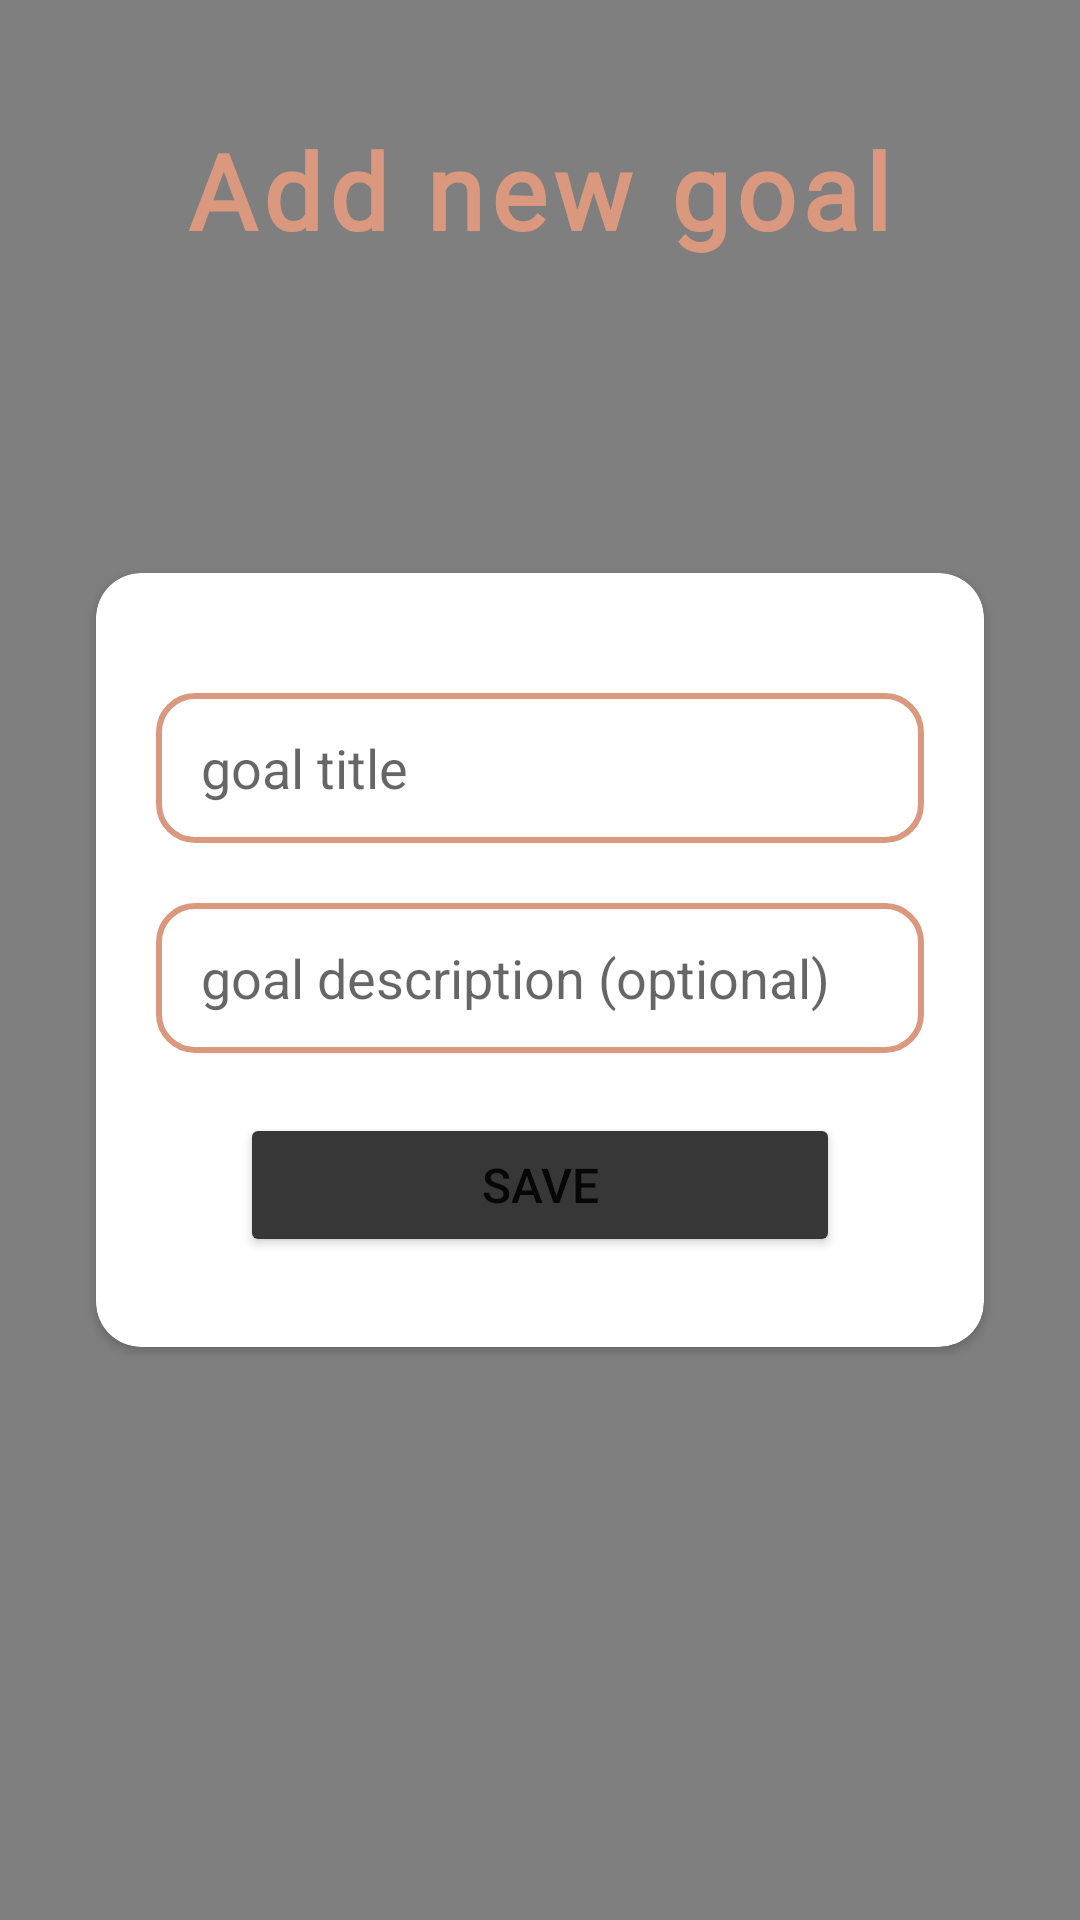

Layout XML and referenced resources for this Android screen:
<!-- AndroidManifest.xml: application theme Theme.TaskTimer_Error404 -->
<!-- res/layout/activity_add_goal.xml -->
<?xml version="1.0" encoding="utf-8"?>
<androidx.constraintlayout.widget.ConstraintLayout xmlns:android="http://schemas.android.com/apk/res/android"
    xmlns:app="http://schemas.android.com/apk/res-auto"
    xmlns:tools="http://schemas.android.com/tools"
    android:layout_width="match_parent"
    android:layout_height="match_parent"
    tools:context=".AddGoal"
    android:background="#DA997F">

    <com.airbnb.lottie.LottieAnimationView
        android:id="@+id/animationView"
        android:layout_width="match_parent"
        android:layout_height="700dp"
        app:layout_constraintEnd_toEndOf="parent"
        app:layout_constraintStart_toStartOf="parent"
        app:layout_constraintTop_toTopOf="parent"
        app:lottie_autoPlay="true"
        app:lottie_loop="true"
        app:lottie_rawRes="@raw/lf30_editor_cjzmcltv" />
    <ImageView
        android:id="@+id/addBack"
        android:layout_width="30dp"
        android:layout_height="30dp"
        android:layout_marginStart="16dp"
        android:layout_marginTop="16dp"
        app:layout_constraintStart_toStartOf="parent"
        app:layout_constraintTop_toTopOf="parent"
        android:onClick="backButton"
        app:srcCompat="@drawable/home"
        app:tint="#DA997F" />
    <TextView
        android:id="@+id/tvGoalDetailsTitle"
        android:layout_width="wrap_content"
        android:layout_height="wrap_content"
        android:layout_marginTop="40dp"
        android:text="Add new goal"
        android:textSize="35dp"
        android:textColor="#DA997F"
        android:fontFamily="@font/lobster_regular"
        android:textStyle="bold"
        android:letterSpacing="0.06"
        app:layout_constraintEnd_toEndOf="parent"
        app:layout_constraintStart_toStartOf="parent"
        app:layout_constraintTop_toTopOf="parent" />
    <androidx.cardview.widget.CardView
        android:layout_width="match_parent"
        android:layout_height="wrap_content"
        android:layout_marginStart="32dp"
        android:layout_marginEnd="32dp"
        app:cardCornerRadius="15dp"
        app:layout_constraintBottom_toBottomOf="parent"
        app:layout_constraintEnd_toEndOf="parent"
        app:layout_constraintStart_toStartOf="parent"
        app:layout_constraintTop_toTopOf="parent">

        <LinearLayout
            android:layout_width="match_parent"
            android:layout_height="match_parent"
            android:layout_margin="20dp"
            android:orientation="vertical"
            android:gravity="center">

            <EditText
                android:id="@+id/etTitle"
                android:layout_width="match_parent"
                android:layout_height="50dp"
                android:ems="10"
                android:paddingStart="15dp"
                android:hint="goal title"
                android:layout_marginTop="20dp"
                android:layout_marginBottom="20dp"
                android:inputType="textPersonName"
                android:background="@drawable/edittext_style"/>

            <EditText
                android:id="@+id/etDescription"
                android:layout_width="match_parent"
                android:layout_height="50dp"
                android:ems="10"
                android:paddingStart="15dp"
                android:layout_marginBottom="20dp"
                android:hint="goal description (optional)"
                android:inputType="textPersonName"
                android:background="@drawable/edittext_style"/>

            <Button
                android:id="@+id/sanebtn"
                android:layout_width="200dp"
                android:layout_height="wrap_content"
                android:text="save"
                android:layout_marginBottom="10dp"
                android:backgroundTint="#373737"
                android:textSize="16dp"

                />
        </LinearLayout>
    </androidx.cardview.widget.CardView>

</androidx.constraintlayout.widget.ConstraintLayout>
<!-- resources referenced by this layout -->
<resources>
  <!-- drawable edittext_style (drawable) -->
  <?xml version="1.0" encoding="utf-8"?>
  <selector xmlns:android="http://schemas.android.com/apk/res/android">
      <item>
          <shape>
              <corners android:radius="12dp"></corners>
              <stroke android:color="#DA997F" android:width="2dp"></stroke>
          </shape>
      </item>
  </selector>
  <style name="Theme.TaskTimer_Error404" parent="Theme.MaterialComponents.DayNight.NoActionBar">
          
          <item name="colorPrimary">@color/purple_500</item>
          <item name="colorPrimaryVariant">@color/purple_700</item>
          <item name="colorOnPrimary">@color/white</item>
          
          <item name="colorSecondary">@color/purple_700</item>
          <item name="colorSecondaryVariant">@color/teal_700</item>
          <item name="colorOnSecondary">@color/black</item>
          
          <item name="android:statusBarColor" tools:targetApi="l">?attr/colorPrimaryVariant</item>
          
  
      </style>
  <color name="purple_500">#FF6200EE</color>
  <color name="purple_700">#373737</color>
  <color name="white">#FFFFFFFF</color>
  <color name="teal_700">#FF018786</color>
  <color name="black">#FF000000</color>
</resources>
